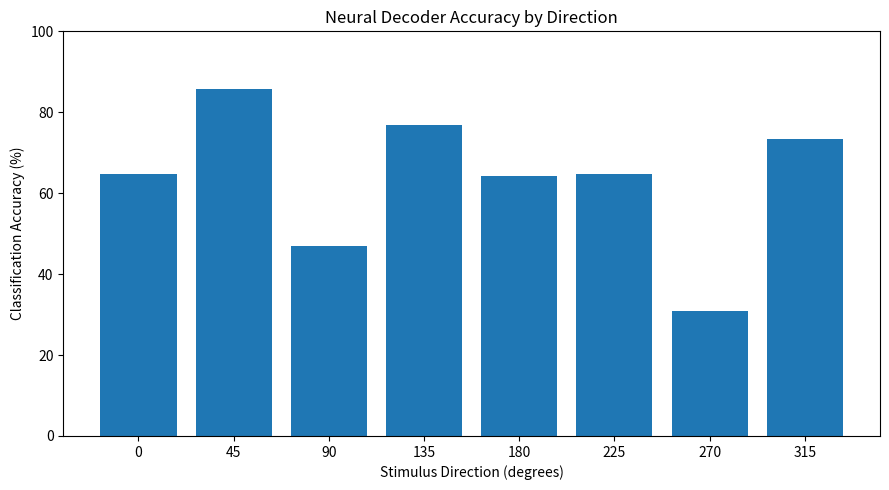

This figure's Python source: (Note: this script raises an exception after producing the figure.)

import numpy as np
import matplotlib.pyplot as plt

# Day 10 final test confusion matrix
cm = np.array([
    [11, 1, 2, 0, 3, 0, 0, 0],
    [1, 12, 1, 0, 0, 0, 0, 0],
    [1, 0, 8, 0, 3, 0, 4, 1],
    [0, 0, 0, 10, 0, 0, 0, 3],
    [0, 0, 3, 0, 9, 2, 0, 0],
    [3, 1, 0, 1, 1, 11, 0, 0],
    [1, 0, 6, 1, 0, 1, 4, 0],
    [0, 0, 0, 4, 0, 0, 0, 11]
])

directions = np.arange(0, 360, 45)

# Accuracy for each stimulus direction
correct = np.diag(cm)
total = cm.sum(axis=1)
accuracy = correct / total * 100

print("Accuracy by stimulus direction:")
for direction, acc in zip(directions, accuracy):
    print(f"{direction}°: {acc:.2f}%")

print(f"\nOverall accuracy: {correct.sum() / total.sum() * 100:.2f}%")

# Plot accuracy by direction
plt.figure(figsize=(9, 5))
plt.bar(directions.astype(str), accuracy)
plt.xlabel("Stimulus Direction (degrees)")
plt.ylabel("Classification Accuracy (%)")
plt.title("Neural Decoder Accuracy by Direction")
plt.ylim(0, 100)
plt.tight_layout()
plt.savefig(
    "results/figures/day11_direction_accuracy.png",
    dpi=300,
    bbox_inches="tight"
)
plt.show()
